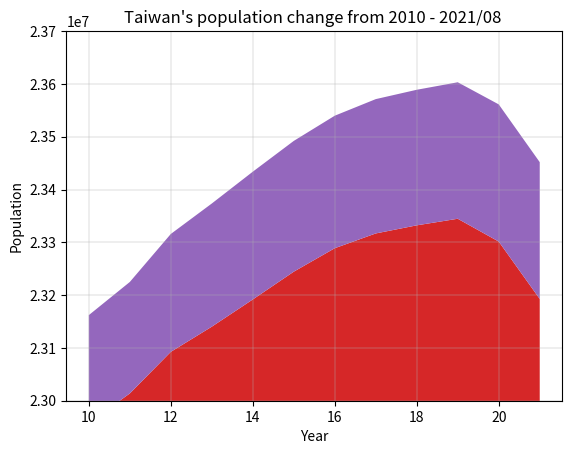

The script that saved this image:
import matplotlib.pyplot as plt

year = ["2010", "'11", "'12", "'13", "'14", "'15", "'16", "'17", "'18", "'19", "'20", "'21/08"]

northTW = [(3897367 + 2618772 + 460486 + 2002060 + 513015 + 384134 + 415344), # 2010
           (3916451 + 2650968 + 459061 + 2013305 + 517641 + 379927 + 420052), # 2011
           (3939305 + 2673226 + 458595 + 2030161 + 523993 + 377153 + 425071), # 2012
           (3954929 + 2686516 + 458456 + 2044023 + 530486 + 374914 + 428483), # 2013
           (3966818 + 2702315 + 458777 + 2058328 + 537630 + 373077 + 431988), # 2014
           (3970644 + 2704810 + 458117 + 2105780 + 542042 + 372105 + 434060), # 2015
           (3979208 + 2695704 + 457538 + 2147763 + 547481 + 372100 + 437337), # 2016
           (3986689 + 2683257 + 456607 + 2188017 + 552169 + 371458 + 441132), # 2017
           (3995717 + 2668572 + 455221 + 2220872 + 557010 + 370155 + 445635), # 2018
           (4018696 + 2645041 + 454178 + 2249037 + 563933 + 368893 + 448803), # 2019
           (4030954 + 2602418 + 453087 + 2268807 + 570775 + 367577 + 451412), # 2020
           (4019898 + 2553798 + 451635 + 2272976 + 573858 + 365591 + 452781), # 2021/08
           ]

centralTW = [(2648419 + 560968 + 1307286 + 526491 + 717653), # 2010
             (2664394 + 562010 + 1303039 + 522807 + 713556), # 2011
             (2684893 + 563976 + 1299868 + 520196 + 710991), # 2012
             (2701661 + 565554 + 1296013 + 517222 + 707792), # 2013
             (2719835 + 567132 + 1291474 + 514315 + 705356), # 2014
             (2744445 + 563912 + 1289072 + 509490 + 699633), # 2015
             (2767239 + 559189 + 1287146 + 505163 + 694873), # 2016
             (2787070 + 553807 + 1282458 + 501051 + 690373), # 2017
             (2803894 + 548863 + 1277824 + 497031 + 686022), # 2018
             (2815261 + 545459 + 1272802 + 494112 + 681306), # 2019
             (2820787 + 542590 + 1266670 + 490832 + 676873), # 2020
             (2818139 + 539879 + 1259246 + 487185 + 672557), # 2021/08
             ]

southTW = [(1873794 + 2773483 + 543248 + 873509 + 272390), # 2010
           (1876960 + 2774470 + 537942 + 864529 + 271526), # 2011
           (1881645 + 2778659 + 533723 + 858441 + 271220), # 2012
           (1883208 + 2779877 + 529229 + 852286 + 270872), # 2013
           (1884284 + 2778992 + 524783 + 847917 + 270883), # 2014
           (1885541 + 2778918 + 519839 + 841253 + 270366), # 2015
           (1886033 + 2779371 + 515320 + 835792 + 269874), # 2016
           (1886522 + 2776912 + 511182 + 829939 + 269398), # 2017
           (1883831 + 2773533 + 507068 + 825406 + 268622), # 2018
           (1880906 + 2773198 + 503113 + 819184 + 267690), # 2019
           (1874917 + 2765932 + 499481 + 812658 + 266005), # 2020
           (1867554 + 2753530 + 495662 + 807159 + 264858), # 2021/08
           ]

eastTW = [(338805 + 230673), # 2010
          (336838 + 228290), # 2011
          (335190 + 226252), # 2012
          (333897 + 224821), # 2013
          (333392 + 224470), # 2014
          (331945 + 222452), # 2015
          (330911 + 220802), # 2016
          (329237 + 219540), # 2017
          (327968 + 218919), # 2018
          (326247 + 216781), # 2019
          (324372 + 215261), # 2020
          (322506 + 213956), # 2021/08
          ]

outlyingTW = [(107308 + 96918), # 2010 Fujian + Penghu
              (113989 + 97157), # 2011
              (124421 + 98843), # 2012
              (132878 + 100400), # 2013
              (140229 + 101758), # 2014
              (145346 + 102304), # 2015
              (147709 + 103263), # 2016
              (150336 + 104073), # 2017
              (152329 + 104440), # 2018
              (153274 + 105207), # 2019
              (153876 + 105952), # 2020
              (140004 + 13420 + 105645) # 2021/08
              ]

x = range(10, 22)

figure, axes = plt.subplots()

axes.stackplot(x, northTW, centralTW, southTW, eastTW, outlyingTW, labels=year)
plt.ylim(23000000, 23700000)

plt.ticklabel_format(style='sci', axis='y', scilimits=(0, 0))

plt.grid(linewidth=0.3)
plt.xlabel("Year")
plt.ylabel("Population")
plt.title("Taiwan's population change from 2010 - 2021/08 ")

plt.show()
